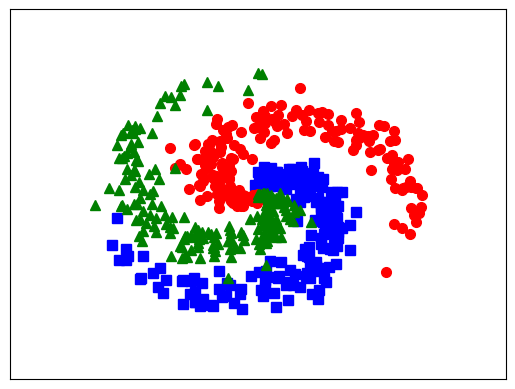

Python code for this plot: (Note: this script raises an exception after producing the figure.)
#-------------------------------------------------------------------------------
#STEP 01: T?O D? LI?U GI?
import math
import numpy as np
import matplotlib.pyplot as plt

N = 200 # number of points per class
d0 = 2 # dimensionality
C = 3 # number of classes
X = np.zeros((d0, N*C)) # data matrix (each row = single example)
y = np.zeros(N*C, dtype='uint8') # class labels

for j in range(C):
  ix = range(N*j,N*(j+1))
  r = np.linspace(0.0,1,N) # radius
  t = np.linspace(j*4,(j+1)*4,N) + np.random.randn(N)*0.4 # theta
  X[:,ix] = np.c_[r*np.sin(t), r*np.cos(t)].T
  y[ix] = j

# lets visualize the data:
plt.plot(X[0, :N], X[1, :N], 'bs', markersize = 7);
plt.plot(X[0, N:2*N], X[1, N:2*N], 'ro', markersize = 7);
plt.plot(X[0, 2*N:], X[1, 2*N:], 'g^', markersize = 7);

plt.xlim([-1.5, 1.5])
plt.ylim([-1.5, 1.5])
cur_axes = plt.gca()
cur_axes.axes.get_xaxis().set_ticks([])
cur_axes.axes.get_yaxis().set_ticks([])

plt.show()

#-------------------------------------------------------------------------------
#STEP 02: Ð?NH NGHIA CÁC HÀM B? TR?
## Hàm nh?p vào s? layer ?n và s? unit m?i layer ?n dó
def enter_variable():
    a = input("Nhap so hidden layer (1 or 2 or 3): ")
    hl = int(a)
    d = [0,0,0]
    for i in range(hl):
        d[i] = input("Nhap so unit cua hidden laye thu {0}: ".format(i))
    n = int(input("Nhap so vong lap training MLP: "))
    return hl,d,n

## Softmax function
def softmax(V):
    e_V = np.exp(V - np.max(V, axis = 0, keepdims = True))
    Z = e_V / e_V.sum(axis = 0)
    return Z

## One-hot coding
from scipy import sparse
def convert_labels(y, C = 3):
    Y = sparse.coo_matrix((np.ones_like(y),
        (y, np.arange(len(y)))), shape = (C, len(y))).toarray()
    return Y

# cost or loss function use L2 Regularization (for 1/2/3 hidden layer)
l = 0.01
def cost1(Y, Yhat, W1, W2):
    w1 = np.square(W1).sum()
    w2 = np.square(W2).sum()
    R = w1 + w2
    return (-np.sum(Y*np.log(Yhat))/Y.shape[1])+(l/(2*Y.shape[1]))*R
def cost2(Y, Yhat, W1, W2, W3):
    w1 = np.square(W1).sum()
    w2 = np.square(W2).sum()
    w3 = np.square(W3).sum()
    R = w1 + w2 + w3
    return (-np.sum(Y*np.log(Yhat))/Y.shape[1])+(l/(2*Y.shape[1]))*R
def cost3(Y, Yhat, W1, W2, W3, W4):
    w1 = np.square(W1).sum()
    w2 = np.square(W2).sum()
    w3 = np.square(W3).sum()
    w4 = np.square(W4).sum()
    R = w1 + w2 + w3 + w4
    return (-np.sum(Y*np.log(Yhat))/Y.shape[1])+(l/(2*Y.shape[1]))*R

#-------------------------------------------------------------------------------
#STEP 03: HU?N LUY?N M?NG VÀ ÐÁNH GIÁ Ð? CHÍNH XÁC TRÊN T?P TRAINING
#region HU?N LUY?N M?NG
hl, d , n = enter_variable()
print("So luong hidden layer la : {0}".format(hl))
for i in range(hl):
    print("So unit cua hidden laye thu {0}: {1}".format(i,d[i]))
print("So vong lap training MLP la : {0}".format(n))
#các bi?n chung
d0 = 2           # size of input layer
d1 = int(d[0])   # size of hidden layer 1
d2 = int(d[1])   # size of hidden layer 2
d3 = int(d[2])   # size of hidden layer 3
d_output = C = 3    #size of hidden layer
Y = convert_labels(y, C) #one hot coding for labels
N = X.shape[1]
eta = 1 # learning rate

# Hu?n luy?n và dánh giá d? chính xác MLP 1/2/3 hidden layer
def TrainMLP_1hiddenlayer():
    d2 = d_output
    # initialize parameters randomly
    W1 = 0.01*np.random.randn(d0, d1)
    b1 = np.zeros((d1, 1))
    W2 = 0.01*np.random.randn(d1, d2)
    b2 = np.zeros((d2, 1))
    # training
    for i in range(n):
        ## Feedforward
        Z1 = np.dot(W1.T, X) + b1
        A1 = np.maximum(Z1, 0)
        Z2 = np.dot(W2.T, A1) + b2
        Yhat = softmax(Z2)

        # print loss after each 1000 iterations
        if i %1000 == 0:
            # compute the loss: average cross-entropy loss
            loss = cost1(Y, Yhat, W1,W2)
            print("iter %d, loss: %f" %(i, loss))

        # backpropagation
        E2 = (Yhat - Y )/N
        dW2 = np.dot(A1, E2.T)
        db2 = np.sum(E2, axis = 1, keepdims = True)
        E1 = np.dot(W2, E2)
        E1[Z1 <= 0] = 0 # gradient of ReLU
        dW1 = np.dot(X, E1.T)
        db1 = np.sum(E1, axis = 1, keepdims = True)

        # Gradient Descent update
        W1 += -eta*dW1
        b1 += -eta*db1
        W2 += -eta*dW2
        b2 += -eta*db2
    #Ðánh giá d? chính xác
    Z1 = np.dot(W1.T, X) + b1
    A1 = np.maximum(Z1, 0)
    Z2 = np.dot(W2.T, A1) + b2
    predicted_class = np.argmax(Z2, axis=0)
    acc = (100*np.mean(predicted_class == y))
    print('training accuracy: %.8f %%' % acc)
    return 0
def TrainMLP_2hiddenlayer():
    d3 = d_output
    # initialize parameters randomly
    W1 = 0.01*np.random.randn(d0, d1)
    b1 = np.zeros((d1, 1))
    W2 = 0.01*np.random.randn(d1, d2)
    b2 = np.zeros((d2, 1))
    W3 = 0.01*np.random.randn(d2, d3)
    b3 = np.zeros((d3, 1))
    #Training
    for i in range(n):
        ## Feedforward
        Z1 = np.dot(W1.T, X) + b1
        A1 = np.maximum(Z1, 0) #ReLU
        Z2 = np.dot(W2.T, A1) + b2
        A2 = np.maximum(Z2, 0) #ReLU
        Z3 = np.dot(W3.T, A2) + b3

        Yhat = softmax(Z3) #Softmax for output

        # print loss after each 1000 iterations
        if i %1000 == 0:
            # compute the loss: average cross-entropy loss
            loss = cost2(Y, Yhat, W1, W2, W3)
            print("iter %d, loss: %f" %(i, loss))

        # backpropagation
    
        E3 = (Yhat - Y )/N
        dW3 = np.dot(A2, E3.T)
        db3 = np.sum(E3, axis = 1, keepdims = True)
        E2 = np.dot(W3, E3)
        E2[Z2 <= 0] = 0 # gradient of ReLU
        dW2 = np.dot(A1, E2.T)
        db2 = np.sum(E2, axis = 1, keepdims = True)
        E1 = np.dot(W2, E2)
        E1[Z1 <= 0] = 0 # gradient of ReLU
        dW1 = np.dot(X, E1.T)
        db1 = np.sum(E1, axis = 1, keepdims = True)

        # Gradient Descent update
        W1 += -eta*dW1
        b1 += -eta*db1
        W2 += -eta*dW2
        b2 += -eta*db2
        W3 += -eta*dW3
        b3 += -eta*db3
    #Ðánh giá d? chính xác
    Z1 = np.dot(W1.T, X) + b1 
    A1 = np.maximum(Z1, 0)
    Z2 = np.dot(W2.T, A1) + b2
    A2 = np.maximum(Z2, 0)
    Z3 = np.dot(W3.T, A2) + b3

    predicted_class = np.argmax(Z3, axis=0)
    acc = (100*np.mean(predicted_class == y))
    print('training accuracy: %.8f %%' % acc)
    return 0
def TrainMLP_3hiddenlayer():
    d4 = d_output
    # initialize parameters randomly
    W1 = 0.01*np.random.randn(d0, d1)
    b1 = np.zeros((d1, 1))
    W2 = 0.01*np.random.randn(d1, d2)
    b2 = np.zeros((d2, 1))
    W3 = 0.01*np.random.randn(d2, d3)
    b3 = np.zeros((d3, 1))
    W4 = 0.01*np.random.randn(d3, d4)
    b4 = np.zeros((d4, 1))
    #Training
    for i in range(n):
        ## Feedforward
        Z1 = np.dot(W1.T, X) + b1
        A1 = np.maximum(Z1, 0) #ReLU
        Z2 = np.dot(W2.T, A1) + b2
        A2 = np.maximum(Z2, 0) #ReLU
        Z3 = np.dot(W3.T, A2) + b3
        A3 = np.maximum(Z3, 0)
        Z4 = np.dot(W4.T, A3) + b4
        Yhat = softmax(Z4) #Softmax for output

        # print loss after each 1000 iterations
        if i %1000 == 0:
            # compute the loss: average cross-entropy loss
            loss = cost3(Y, Yhat, W1, W2, W3, W4)
            print("iter %d, loss: %f" %(i, loss))

        # backpropagation
        E4 = (Yhat - Y )/N
        dW4 = np.dot(A3, E4.T)
        db4 = np.sum(E4, axis = 1, keepdims = True)
        E3 = np.dot(W4, E4)
        E3[Z3 <= 0] = 0 # gradient of ReLU
        dW3 = np.dot(A2, E3.T)
        db3 = np.sum(E3, axis = 1, keepdims = True)
        E2 = np.dot(W3, E3)
        E2[Z2 <= 0] = 0 # gradient of ReLU
        dW2 = np.dot(A1, E2.T)
        db2 = np.sum(E2, axis = 1, keepdims = True)
        E1 = np.dot(W2, E2)
        E1[Z1 <= 0] = 0 # gradient of ReLU
        dW1 = np.dot(X, E1.T)
        db1 = np.sum(E1, axis = 1, keepdims = True)

        # Gradient Descent update
        W1 += -eta*dW1
        b1 += -eta*db1
        W2 += -eta*dW2
        b2 += -eta*db2
        W3 += -eta*dW3
        b3 += -eta*db3
        W4 += -eta*dW4
        b4 += -eta*db4

    #Ðánh giá d? chính xác
    Z1 = np.dot(W1.T, X) + b1 
    A1 = np.maximum(Z1, 0)
    Z2 = np.dot(W2.T, A1) + b2
    A2 = np.maximum(Z2, 0)
    Z3 = np.dot(W3.T, A2) + b3
    A3 = np.maximum(Z3, 0)
    Z4 = np.dot(W4.T, A3) + b4

    predicted_class = np.argmax(Z4, axis=0)
    acc = (100*np.mean(predicted_class == y))
    print('training accuracy: %.8f %%' % acc)
    return 0

# Xét t?ng tru?ng h?p 1,2,3 hidden layer 
if(hl==1):          #1 hidden layer
    TrainMLP_1hiddenlayer()
elif (hl==2):       #2 hidden layer
    TrainMLP_2hiddenlayer()
else:               #3 hidden layer
    TrainMLP_3hiddenlayer()
#endregion
#-------------------------------------------------------------------------------
 
